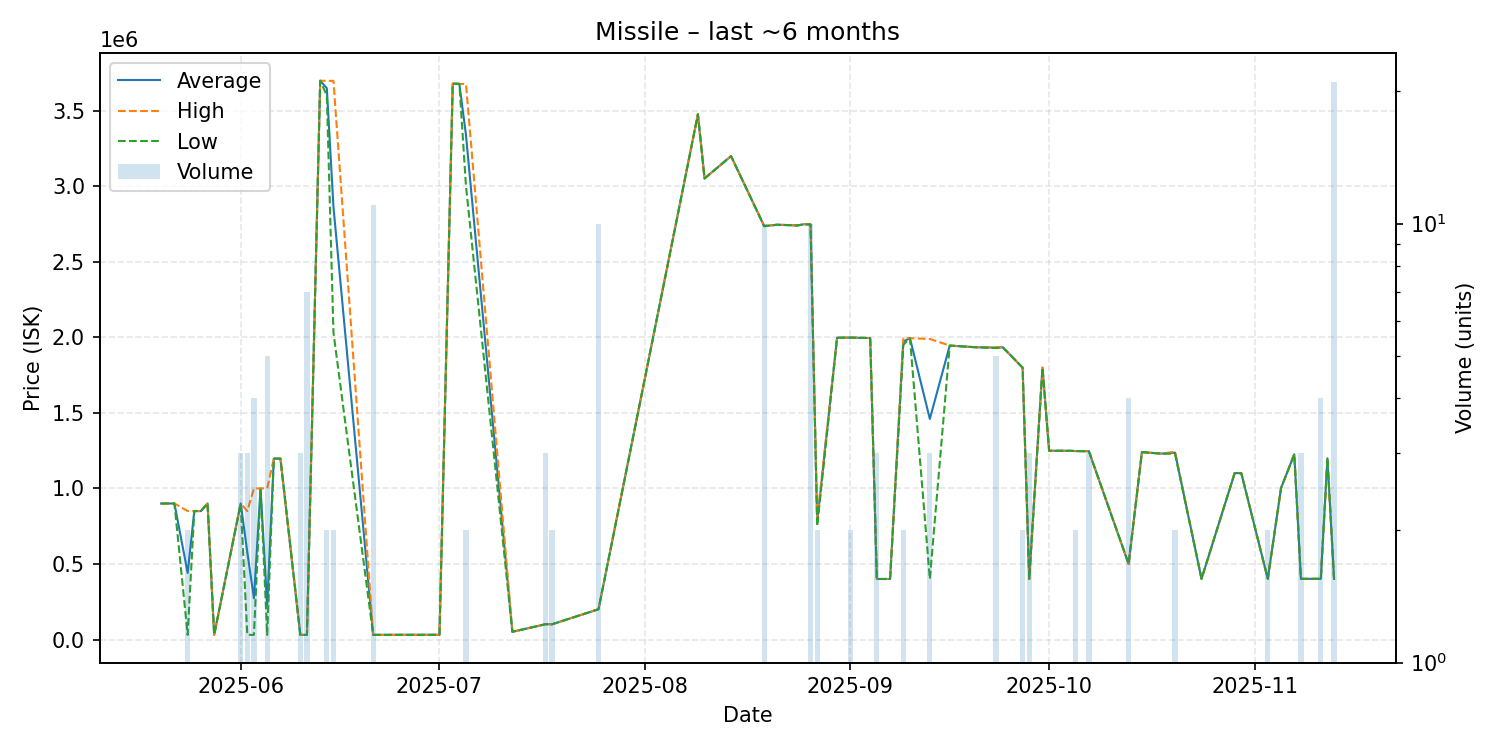

Data behind this chart, as committed beside it:
date, average, highest, lowest, order_count, volume
2025-05-20, 899700, 899700, 899700, 1, 1
2025-05-21, 900000, 900000, 900000, 1, 1
2025-05-22, 900000, 900000, 900000, 1, 1
2025-05-24, 440325, 850000, 30650, 2, 2
2025-05-25, 850000, 850000, 850000, 1, 1
2025-05-26, 850000, 850000, 850000, 1, 1
2025-05-27, 900000, 900000, 900000, 1, 1
2025-05-28, 30650, 30650, 30650, 1, 1
2025-06-01, 900000, 900000, 900000, 2, 3
2025-06-02, 576853, 849950, 30660, 3, 3
2025-06-03, 272962, 999900, 30650, 2, 4
2025-06-04, 999900, 999900, 999900, 1, 1
2025-06-05, 224500, 999900, 30650, 2, 5
2025-06-06, 1197000, 1197000, 1197000, 1, 1
2025-06-07, 1197000, 1197000, 1197000, 1, 1
2025-06-10, 30650, 30650, 30650, 1, 3
2025-06-11, 30647, 30650, 30640, 2, 7
2025-06-13, 3698000, 3698000, 3698000, 1, 1
2025-06-14, 3648500, 3697000, 3600000, 2, 2
2025-06-15, 2864000, 3697000, 2031000, 2, 2
2025-06-21, 30697, 30700, 30685, 3, 11
2025-06-26, 31000, 31000, 31000, 1, 1
2025-06-30, 31030, 31030, 31030, 1, 1
2025-07-01, 31030, 31030, 31030, 1, 1
2025-07-03, 3679000, 3679000, 3679000, 1, 1
2025-07-04, 3677000, 3677000, 3677000, 1, 1
2025-07-05, 3338000, 3676000, 3000000, 2, 2
2025-07-12, 51000, 51000, 51000, 1, 1
2025-07-17, 101000, 101000, 101000, 1, 3
2025-07-18, 101000, 101000, 101000, 1, 2
2025-07-25, 200200, 200200, 200200, 1, 10
2025-08-09, 3476000, 3476000, 3476000, 1, 1
2025-08-10, 3051000, 3051000, 3051000, 1, 1
2025-08-14, 3199000, 3199000, 3199000, 1, 1
2025-08-19, 2736100, 2737000, 2735000, 3, 10
2025-08-21, 2745000, 2745000, 2745000, 1, 1
2025-08-24, 2740000, 2740000, 2740000, 1, 1
2025-08-25, 2748000, 2748000, 2748000, 1, 1
2025-08-26, 2747000, 2747000, 2747000, 1, 10
2025-08-27, 775000, 800000, 750000, 2, 2
2025-08-30, 1997000, 1997000, 1997000, 1, 1
2025-09-01, 1998000, 1998000, 1998000, 2, 2
2025-09-04, 1995000, 1995000, 1995000, 1, 1
2025-09-05, 400400, 400400, 400400, 1, 3
2025-09-07, 400500, 400500, 400500, 1, 1
2025-09-09, 1972500, 1995000, 1950000, 2, 2
2025-09-10, 1994000, 1994000, 1994000, 1, 1
2025-09-13, 1459567, 1989000, 400700, 3, 3
2025-09-16, 1945000, 1945000, 1945000, 1, 1
2025-09-20, 1934000, 1934000, 1934000, 1, 1
2025-09-23, 1931600, 1934000, 1928500, 4, 5
2025-09-24, 1934000, 1934000, 1934000, 1, 1
2025-09-27, 1799000, 1799000, 1799000, 2, 2
2025-09-28, 401500, 401500, 401500, 1, 3
2025-09-30, 1799000, 1799000, 1799000, 1, 1
2025-10-01, 1249000, 1249000, 1249000, 1, 1
2025-10-03, 1249000, 1249000, 1249000, 1, 1
2025-10-04, 1249000, 1249000, 1249000, 1, 1
2025-10-05, 1247000, 1247000, 1247000, 2, 2
2025-10-07, 1246000, 1246000, 1246000, 3, 3
... 14 more rows
